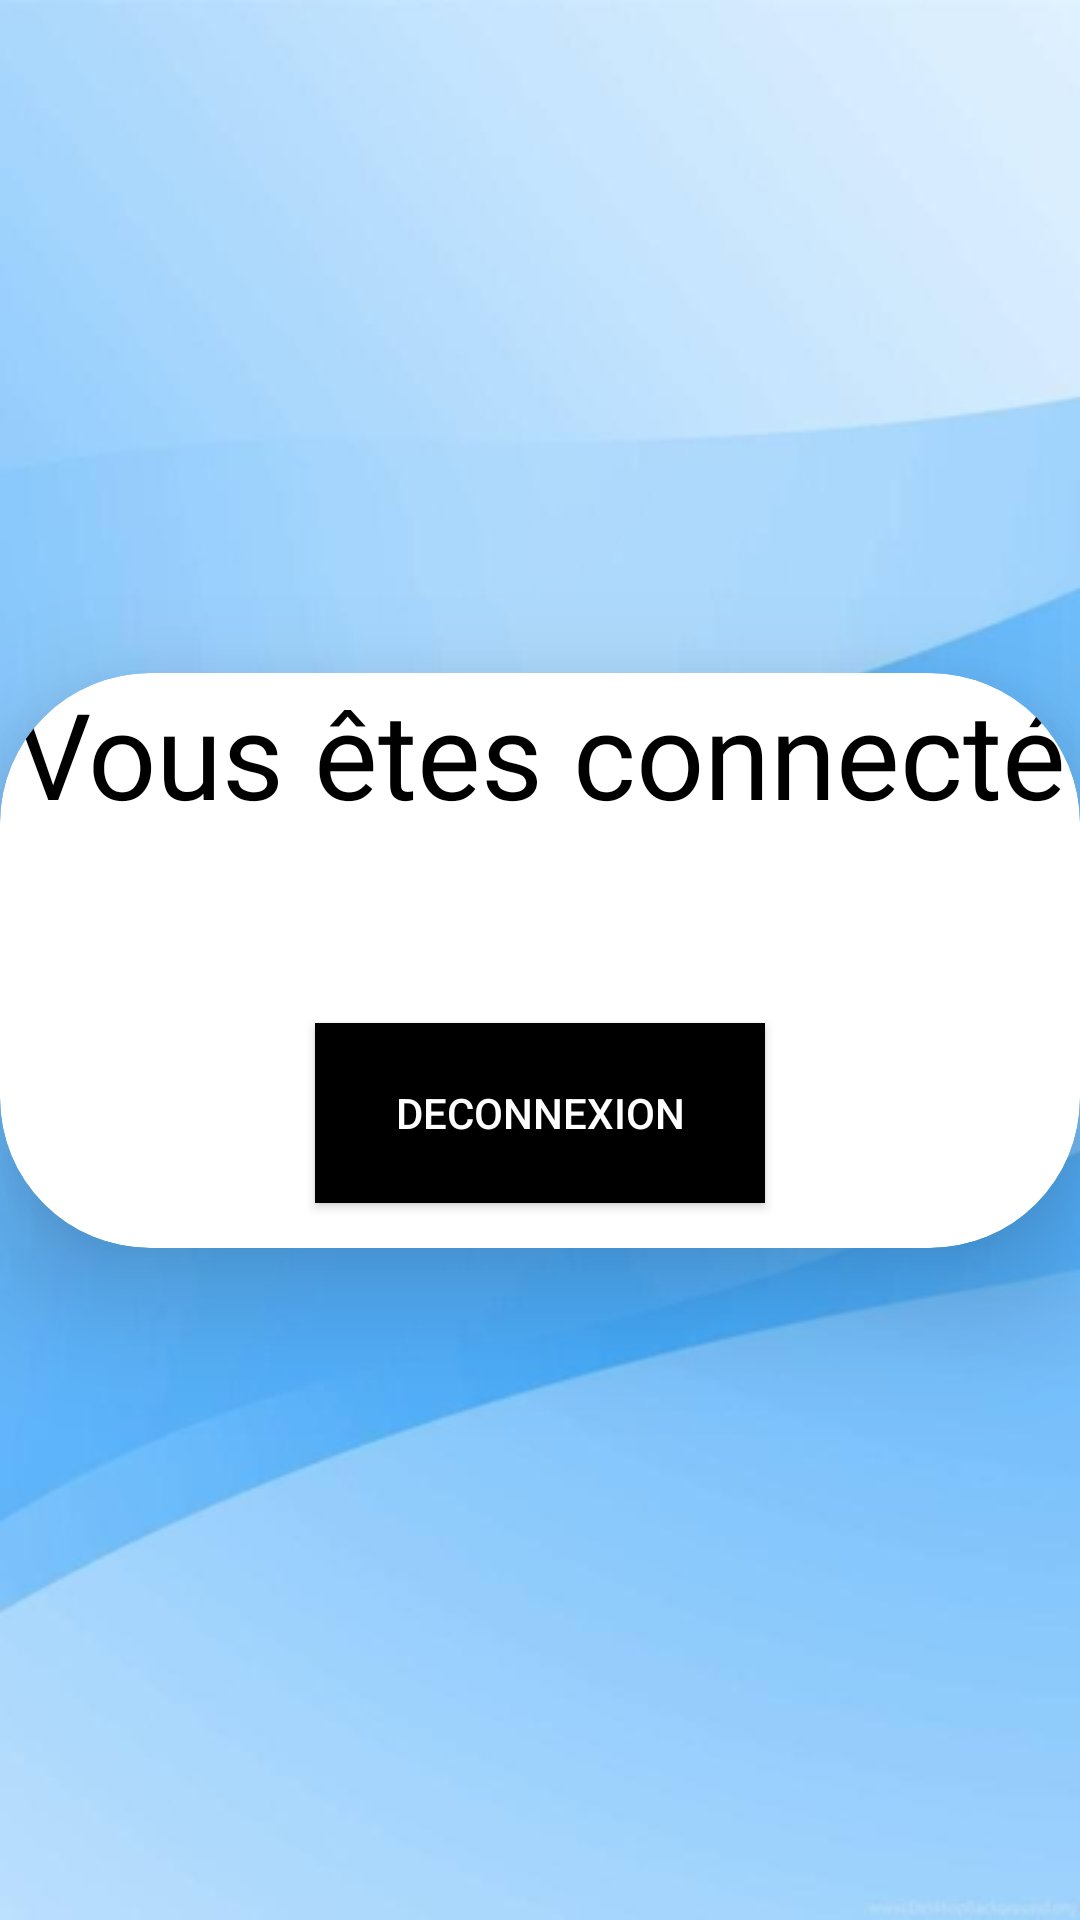

Produce the Android XML layout that renders to this screen, including the resource entries it uses.
<!-- AndroidManifest.xml: application theme Theme.Grama -->
<!-- res/layout/fragment_profil_connected.xml -->
<?xml version="1.0" encoding="utf-8"?>
<androidx.constraintlayout.widget.ConstraintLayout xmlns:android="http://schemas.android.com/apk/res/android"
    android:layout_width="match_parent"
    android:layout_height="match_parent"
    xmlns:app="http://schemas.android.com/apk/res-auto">

    <FrameLayout
        android:id="@+id/content_frame_connected"
        android:layout_width="match_parent"
        android:layout_height="match_parent" />

    <androidx.cardview.widget.CardView
        android:layout_width="match_parent"
        android:layout_height="wrap_content"
        app:cardBackgroundColor="@color/white"
        app:cardCornerRadius="50dp"
        app:cardElevation="25dp"
        app:layout_constraintTop_toTopOf="parent"
        app:layout_constraintBottom_toBottomOf="parent"
        app:layout_constraintStart_toStartOf="parent"
        app:layout_constraintEnd_toEndOf="parent">
        <LinearLayout
            android:layout_width="match_parent"
            android:layout_height="wrap_content"
            android:orientation="vertical">
            <TextView
                style="@style/BigTextStyle"
                android:layout_width="match_parent"
                android:layout_height="match_parent"
                android:gravity="center"
                android:text="@string/connected">
            </TextView>
            <TextView
                android:id="@+id/connected_pseudo"
                style="@style/BigTextStyle"
                android:layout_width="match_parent"
                android:layout_height="match_parent"
                android:gravity="center"
                android:text="">
            </TextView>
            <Button
                android:id="@+id/prof_disconnect_button"
                android:layout_width="150dp"
                android:layout_height="60dp"
                android:background="@color/black"
                android:text="@string/deconnexion"
                android:textColor="@color/white"
                android:layout_gravity="center"
                android:layout_marginBottom="15dp"
                android:layout_marginTop="10dp">
            </Button>
        </LinearLayout>
    </androidx.cardview.widget.CardView>

</androidx.constraintlayout.widget.ConstraintLayout>
<!-- resources referenced by this layout -->
<resources>
  <color name="black">#FF000000</color>
  <color name="white">#FFFFFFFF</color>
  <string name="connected">Vous êtes connecté</string>
  <string name="deconnexion">Deconnexion</string>
  <style name="BigTextStyle" parent="DefaultTextStyle">
          <item name="android:textSize">40sp</item>
      </style>
  <style name="Theme.Grama" parent="Theme.AppCompat.Light.NoActionBar">
          
          <item name="android:windowBackground">@drawable/screen</item>
          <item name="colorPrimary">@color/purple_500</item>
          <item name="colorPrimaryVariant">@color/purple_700</item>
          <item name="colorOnPrimary">@color/white</item>
          
          <item name="colorSecondary">@color/teal_200</item>
          <item name="colorSecondaryVariant">@color/teal_700</item>
          <item name="colorOnSecondary">@color/black</item>
          
          <item name="android:statusBarColor">?attr/colorPrimaryVariant</item>
          
      </style>
  <style name="DefaultTextStyle">
          <item name="android:textColor">@color/black</item>
          <item name="android:textSize">18sp</item>
          <item name="android:fontFamily">@font/georgia</item>
      </style>
  <!-- drawable screen: png bitmap (drawable-v24, 77425 bytes) -->
  <color name="purple_500">#FF6200EE</color>
  <color name="purple_700">#FF3700B3</color>
  <color name="teal_200">#FF03DAC5</color>
  <color name="teal_700">#FF018786</color>
</resources>
